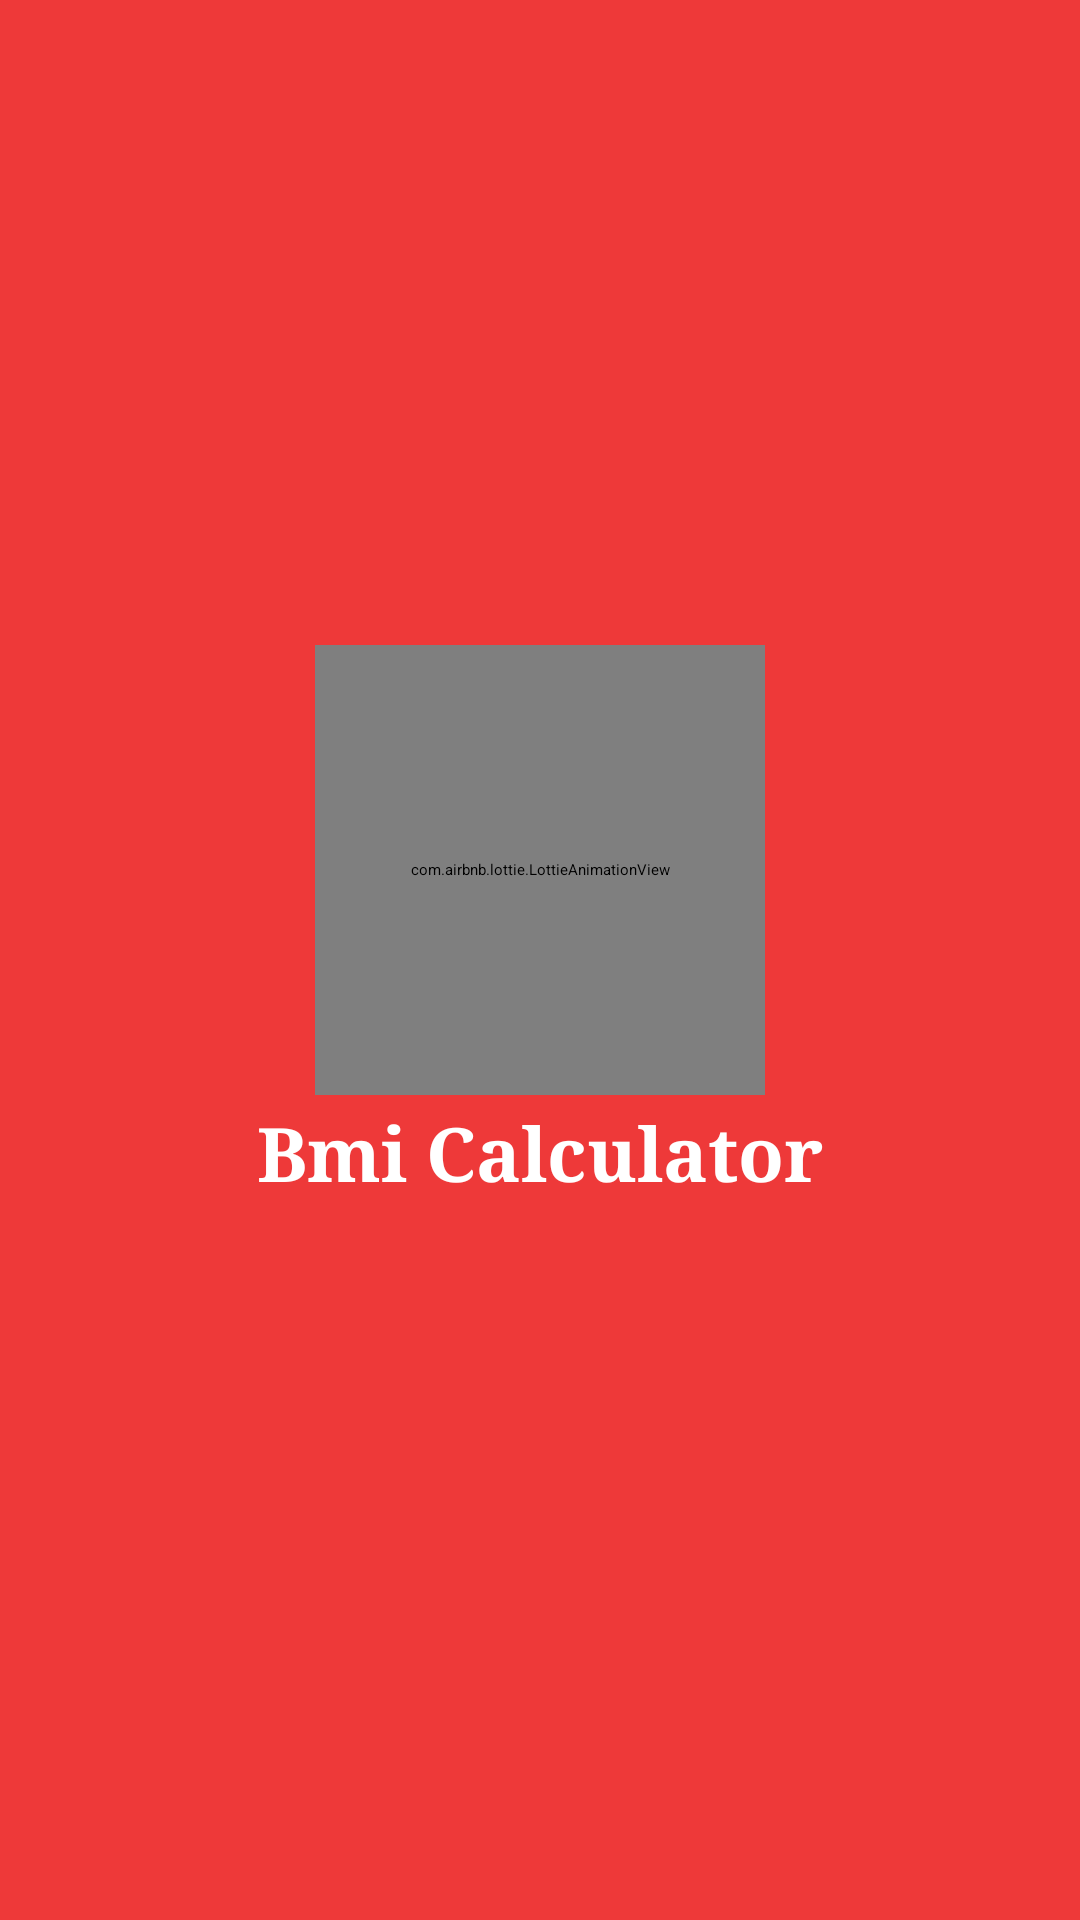

Layout XML and referenced resources for this Android screen:
<!-- AndroidManifest.xml: application theme Theme.BmiCalculator -->
<!-- res/layout/activity_splash_screen.xml -->
<?xml version="1.0" encoding="utf-8"?>
<androidx.constraintlayout.widget.ConstraintLayout xmlns:android="http://schemas.android.com/apk/res/android"
    xmlns:app="http://schemas.android.com/apk/res-auto"
    xmlns:tools="http://schemas.android.com/tools"
    android:layout_width="match_parent"
    android:layout_height="match_parent"
    android:background="@color/buttonbg"
    tools:context=".SplashScreen">


    <com.airbnb.lottie.LottieAnimationView
        android:id="@+id/splashheart"
        android:layout_width="150dp"
        android:layout_height="150dp"
        android:layout_marginBottom="60dp"
        app:layout_constraintBottom_toBottomOf="parent"
        app:layout_constraintEnd_toEndOf="parent"
        app:layout_constraintStart_toStartOf="parent"
        app:layout_constraintTop_toTopOf="parent"
        app:lottie_autoPlay="true"
        app:lottie_rawRes="@raw/heartsplash"></com.airbnb.lottie.LottieAnimationView>

    <TextView
        android:id="@+id/splashtext"
        android:layout_width="wrap_content"
        android:layout_height="wrap_content"
        android:fontFamily="serif"
        android:text="@string/title"
        android:textColor="@color/black"
        android:textSize="25sp"
        android:textStyle="bold"
        app:layout_constraintBottom_toBottomOf="parent"
        app:layout_constraintEnd_toEndOf="@+id/splashheart"
        app:layout_constraintStart_toStartOf="@+id/splashheart"
        app:layout_constraintTop_toBottomOf="@+id/splashheart"
        app:layout_constraintVertical_bias="0.00999999"></TextView>

</androidx.constraintlayout.widget.ConstraintLayout>
<!-- resources referenced by this layout -->
<resources>
  <color name="black">#FFFFFFFF</color>
  <color name="buttonbg">#EE3939</color>
  <string name="title">Bmi Calculator</string>
  <style name="Theme.BmiCalculator" parent="Theme.MaterialComponents.Light.NoActionBar.Bridge">
          
          <item name="colorPrimary">@color/bg</item>
          <item name="colorPrimaryVariant">@color/bg</item>
          <item name="colorOnPrimary">@color/white</item>
          
          <item name="colorSecondary">@color/bg</item>
          <item name="colorSecondaryVariant">@color/bg</item>
          <item name="colorOnSecondary">@color/black</item>
          
          <item name="android:statusBarColor" tools:targetApi="l">?attr/colorPrimaryVariant</item>
          
      </style>
  <color name="bg">#171010</color>
  <color name="white">#FFFFFFFF</color>
</resources>
